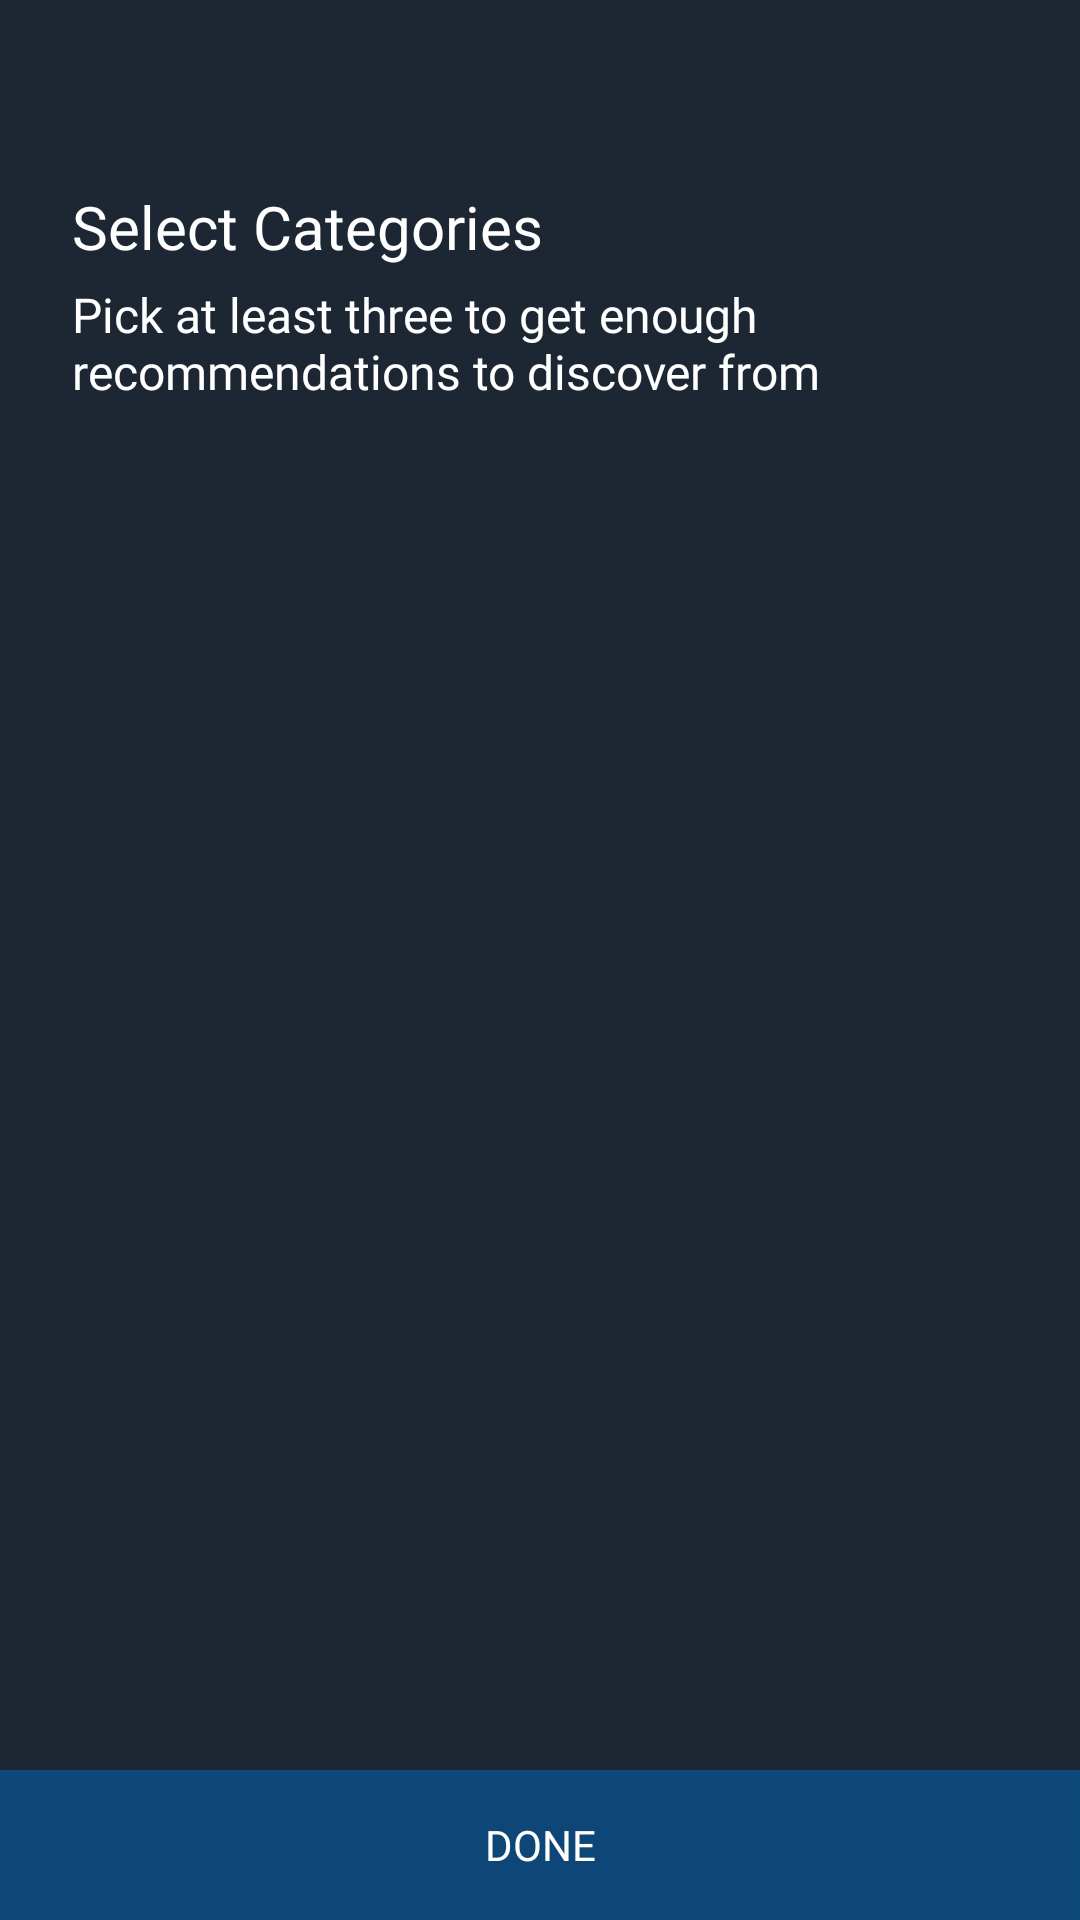

Layout XML and referenced resources for this Android screen:
<!-- AndroidManifest.xml: application theme AppTheme -->
<!-- res/layout/activity_dark_select_category.xml -->
<?xml version="1.0" encoding="utf-8"?>
<android.support.constraint.ConstraintLayout
    xmlns:android="http://schemas.android.com/apk/res/android"
    xmlns:app="http://schemas.android.com/apk/res-auto"
    xmlns:tools="http://schemas.android.com/tools"
    android:layout_width="match_parent"
    android:layout_height="match_parent"
    android:background="#1D2733">

    <android.support.v4.widget.NestedScrollView
        android:id="@+id/scrollviewlayout"
        android:layout_width="0dp"
        android:layout_height="0dp"
        app:layout_constraintTop_toTopOf="parent"
        app:layout_constraintStart_toStartOf="parent"
        app:layout_constraintEnd_toEndOf="parent"
        app:layout_constraintBottom_toTopOf="@+id/button"
        android:scrollbars="vertical">



        <android.support.constraint.ConstraintLayout
            android:id="@+id/conlayout"
            android:layout_width="match_parent"
            android:layout_height="match_parent">


            <TextView
                android:id="@+id/textView"
                android:layout_width="202dp"
                android:layout_height="32dp"
                android:layout_marginStart="24dp"
                android:layout_marginLeft="24dp"
                android:layout_marginTop="62dp"
                android:layout_marginEnd="169dp"
                android:layout_marginRight="169dp"
                android:fontFamily="@font/manrope_semibold"
                android:text="@string/select_topi"
                android:textAppearance="@style/access_your"
                android:textSize="20sp"
                android:textColor="@color/white"
                app:layout_constraintBottom_toTopOf="@+id/textView3"
                app:layout_constraintEnd_toEndOf="@+id/conlayout"
                app:layout_constraintHorizontal_bias="0.0"
                app:layout_constraintStart_toStartOf="@+id/conlayout"
                app:layout_constraintTop_toTopOf="@+id/conlayout" />

            <TextView
                android:id="@+id/textView3"
                android:layout_width="300dp"
                android:layout_height="48dp"
                android:layout_marginStart="24dp"
                android:layout_marginLeft="24dp"
                android:layout_marginEnd="88dp"
                android:layout_marginRight="88dp"
                android:fontFamily="@font/manrope_light"
                android:text="@string/select_topi1"
                android:textAppearance="@style/select_topi1"
                android:textColor="@color/white"
                android:textSize="16sp"
                app:layout_constraintBottom_toTopOf="@+id/recyclerView"
                app:layout_constraintEnd_toEndOf="@+id/conlayout"
                app:layout_constraintHorizontal_bias="0.0"
                app:layout_constraintStart_toStartOf="@+id/conlayout"
                app:layout_constraintTop_toBottomOf="@+id/textView" />

            <android.support.v7.widget.RecyclerView
                android:id="@+id/recyclerView"
                android:layout_width="match_parent"
                android:layout_height="wrap_content"
                android:layout_marginStart="24dp"
                android:layout_marginLeft="24dp"
                android:layout_marginTop="11dp"
                android:layout_marginEnd="24dp"
                android:layout_marginRight="24dp"
                app:layout_constraintEnd_toEndOf="@+id/conlayout"
                app:layout_constraintStart_toStartOf="@+id/conlayout"
                app:layout_constraintTop_toBottomOf="@+id/textView3" />

        </android.support.constraint.ConstraintLayout>
    </android.support.v4.widget.NestedScrollView>


    <Button
        android:id="@+id/button"
        android:layout_width="match_parent"
        android:layout_height="50dp"
        android:text="@string/done"
        android:background="@drawable/button_background_default"
        android:textColor="@color/colorPrimary"
        android:fontFamily="@font/manrope_semibold"
        app:layout_constraintBottom_toBottomOf="parent"
        app:layout_constraintEnd_toEndOf="parent"
        app:layout_constraintHorizontal_bias="1.0"
        app:layout_constraintStart_toStartOf="parent"
        app:layout_constraintTop_toBottomOf="@+id/scrollviewlayout"
        app:layout_constraintVertical_bias="1.0" />

</android.support.constraint.ConstraintLayout>
<!-- resources referenced by this layout -->
<resources>
  <color name="colorPrimary">#ffffff</color>
  <color name="white">#ffffff</color>
  <!-- drawable button_background_default (drawable) -->
  <?xml version="1.0" encoding="UTF-8"?>
  <shape
      xmlns:android="http://schemas.android.com/apk/res/android">
      <solid android:color="#80006AC1"/>
  </shape>
  <string name="done">done</string>
  <string name="select_topi">
  
  Select Categories
  </string>
  <string name="select_topi1">
  
  Pick at least three to get enough \nrecommendations to discover from
  </string>
  <style name="access_your">
  
          <item name="android:textSize">
              15sp
          </item>
  
          <item name="android:textColor">
              #0A2549
          </item>
  
      </style>
  <style name="select_topi1">
  
          <item name="android:textSize">
              16sp
          </item>
  
          <item name="android:textColor">
              #0A2549
          </item>
  
      </style>
  <style name="AppTheme" parent="Theme.AppCompat.Light.NoActionBar">
          
          <item name="android:windowTranslucentStatus" tools:targetApi="kitkat">true</item>
          <item name="bottomSheetDialogTheme">@style/AppBottomSheetDialogTheme</item>
      </style>
  <style name="AppBottomSheetDialogTheme" parent="Theme.Design.Light.BottomSheetDialog">
          <item name="bottomSheetStyle">@style/AppModalStyle</item>
      </style>
  <style name="AppModalStyle" parent="Widget.Design.BottomSheet.Modal">
          <item name="android:background">@drawable/bottom_background</item>
      </style>
  <!-- drawable bottom_background (drawable) -->
  <?xml version="1.0" encoding="utf-8"?>
  <shape xmlns:android="http://schemas.android.com/apk/res/android"
      android:shape="rectangle">
      <corners
          android:topLeftRadius="10dp"
          android:topRightRadius="10dp" />
      <padding android:top="2dp" />
      <solid android:color="@color/white" />
  </shape>
</resources>
